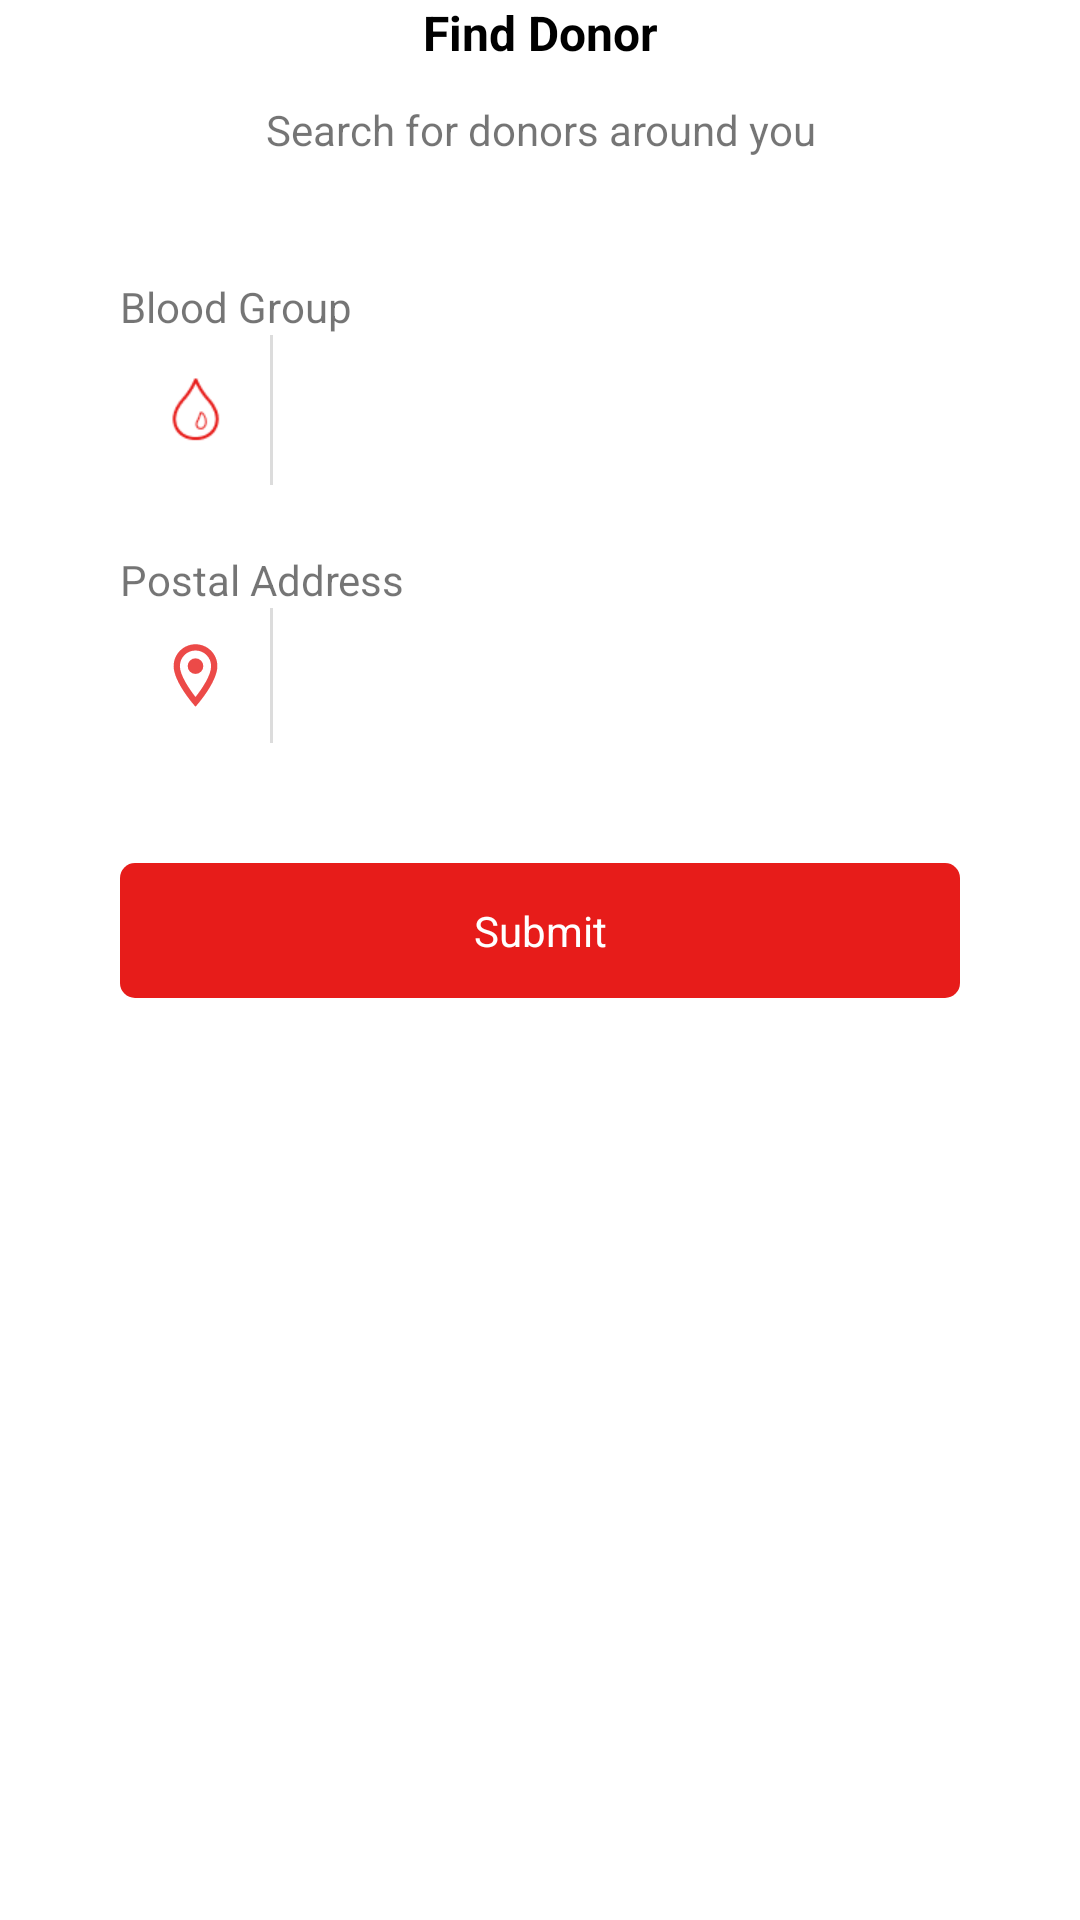

Reconstruct the res/layout file that produces this screen, plus the resources it refers to.
<!-- AndroidManifest.xml: application theme Theme.BloodDoner -->
<!-- res/layout/fragment_find_doner.xml -->
<?xml version="1.0" encoding="utf-8"?>
<androidx.constraintlayout.widget.ConstraintLayout xmlns:android="http://schemas.android.com/apk/res/android"
    xmlns:tools="http://schemas.android.com/tools"
    android:layout_width="match_parent"
    android:layout_height="match_parent"
    xmlns:app="http://schemas.android.com/apk/res-auto"
    tools:context=".home.FindDonor">

    <ImageView
        android:id="@+id/imageView6"
        android:layout_width="20dp"
        android:layout_height="20dp"
        android:layout_marginStart="20dp"
        android:src="@drawable/backarrow"
        app:layout_constraintStart_toStartOf="parent"
        app:layout_constraintTop_toTopOf="parent" />

    <TextView
        android:id="@+id/textView14"
        android:layout_width="wrap_content"
        android:layout_height="wrap_content"
        android:text="Find Donor"
        android:textColor="@color/black"
        android:textStyle="bold"
        android:textSize="16sp"
        app:layout_constraintEnd_toEndOf="parent"
        app:layout_constraintStart_toStartOf="parent"
        app:layout_constraintTop_toTopOf="parent" />

    <TextView
        android:id="@+id/textView2"
        android:layout_width="match_parent"
        android:layout_height="wrap_content"
        android:layout_marginTop="12dp"
        android:gravity="center"
        android:text="Search for donors around you"
        app:layout_constraintEnd_toEndOf="parent"
        app:layout_constraintHorizontal_bias="0.0"
        app:layout_constraintStart_toStartOf="parent"
        app:layout_constraintTop_toBottomOf="@+id/textView14" />

    <TextView
        android:id="@+id/textView3"
        android:layout_width="wrap_content"
        android:layout_height="wrap_content"
        android:layout_marginTop="40dp"
        android:text="Blood Group"
        android:layout_marginLeft="40dp"
        android:layout_marginRight="40dp"
        app:layout_constraintStart_toStartOf="parent"
        app:layout_constraintTop_toBottomOf="@+id/textView2" />

    <LinearLayout
        android:id="@+id/linearLayout"
        android:layout_width="match_parent"
        android:layout_height="50dp"
        android:orientation="horizontal"
        android:layout_marginLeft="40dp"
        android:layout_marginRight="40dp"
        app:layout_constraintEnd_toEndOf="parent"
        app:layout_constraintStart_toStartOf="parent"
        app:layout_constraintTop_toBottomOf="@+id/textView3">

        <ImageView
            android:id="@+id/img_blood"
            android:layout_width="50dp"
            android:padding="5dp"
            android:background="@drawable/et_contactus"
            android:src="@drawable/donation"
            android:layout_height="match_parent"
            android:layout_gravity="center"/>

        <View
            android:layout_width="1dp"
            android:layout_height="match_parent"
            android:background="#DCDCDC"/>

        <Spinner
            android:id="@+id/spi_blood_find"
            android:layout_width="match_parent"
            android:background="@drawable/et_contactus"
            android:layout_height="match_parent"
            />

    </LinearLayout>

    <TextView
        android:id="@+id/tv_postal"
        android:layout_width="wrap_content"
        android:layout_height="wrap_content"
        android:layout_marginTop="72dp"
        android:text="Postal Address"
        android:layout_marginLeft="40dp"
        android:layout_marginRight="40dp"
        app:layout_constraintStart_toStartOf="parent"
        app:layout_constraintTop_toBottomOf="@+id/textView3" />

    <LinearLayout
        android:id="@+id/linel_postal"
        android:layout_width="match_parent"
        android:layout_height="45dp"

        android:orientation="horizontal"
        android:layout_marginLeft="40dp"
        android:layout_marginRight="40dp"
        app:layout_constraintEnd_toEndOf="parent"
        app:layout_constraintStart_toStartOf="parent"
        app:layout_constraintTop_toBottomOf="@+id/tv_postal">

        <ImageView
            android:id="@+id/img_postal"
            android:layout_width="50dp"
            android:src="@drawable/location"
            android:padding="10dp"
            android:background="@drawable/et_contactus"
            android:layout_height="match_parent"
            android:layout_gravity="center" />

        <View
            android:layout_width="1dp"
            android:layout_height="match_parent"
            android:background="#DCDCDC"/>

        <EditText
            android:id="@+id/spi_postal_address"
            android:layout_width="match_parent"
            android:background="@drawable/et_contactus"
            android:paddingLeft="10dp"
            android:maxLength="40"
            android:layout_height="match_parent" />
    </LinearLayout>

    <TextView
        android:id="@+id/donerSubmit"
        android:layout_width="match_parent"
        android:layout_height="45dp"
        android:layout_margin="40dp"
        android:background="@drawable/bt_submit"
        android:backgroundTint="@color/red"
        app:layout_constraintEnd_toEndOf="parent"
        app:layout_constraintStart_toStartOf="parent"
        android:text="Submit"
        android:gravity="center"
        android:textAllCaps="false"
        android:textColor="@color/white"
        app:layout_constraintTop_toBottomOf="@+id/linel_postal" />

</androidx.constraintlayout.widget.ConstraintLayout>
<!-- resources referenced by this layout -->
<resources>
  <color name="black">#FF000000</color>
  <color name="red">#e71c1a</color>
  <color name="white">#FFFFFFFF</color>
  <!-- drawable bt_submit (drawable) -->
  <?xml version="1.0" encoding="utf-8"?>
  <shape xmlns:android="http://schemas.android.com/apk/res/android"
      android:shape="rectangle"
      >
      <corners android:radius="5dp" />
  </shape>
  <!-- drawable donation: png bitmap (drawable, 1425 bytes) -->
  <!-- drawable location (drawable-anydpi) -->
  <vector xmlns:android="http://schemas.android.com/apk/res/android"
      android:width="24dp"
      android:height="24dp"
      android:viewportWidth="24"
      android:viewportHeight="24"
      android:tint="#E71C1A"
      android:alpha="0.8">
    <path
        android:fillColor="@android:color/white"
        android:pathData="M12,2C8.13,2 5,5.13 5,9c0,5.25 7,13 7,13s7,-7.75 7,-13c0,-3.87 -3.13,-7 -7,-7zM7,9c0,-2.76 2.24,-5 5,-5s5,2.24 5,5c0,2.88 -2.88,7.19 -5,9.88C9.92,16.21 7,11.85 7,9z"/>
    <path
        android:fillColor="@android:color/white"
        android:pathData="M12,9m-2.5,0a2.5,2.5 0,1 1,5 0a2.5,2.5 0,1 1,-5 0"/>
  </vector>
  <style name="Theme.BloodDoner" parent="Theme.MaterialComponents.DayNight.NoActionBar">
          
          <item name="otpViewStyle">@style/OtpWidget.OtpView</item>
          <item name="colorPrimary">@color/red</item>
          <item name="colorPrimaryVariant">@color/red</item>
          <item name="colorOnPrimary">@color/white</item>
          
          <item name="colorSecondary">@color/red</item>
          <item name="colorSecondaryVariant">@color/red</item>
          <item name="colorOnSecondary">@color/black</item>
          
          <item name="android:statusBarColor" tools:targetApi="l">?attr/colorPrimaryVariant</item>
          
      </style>
</resources>
